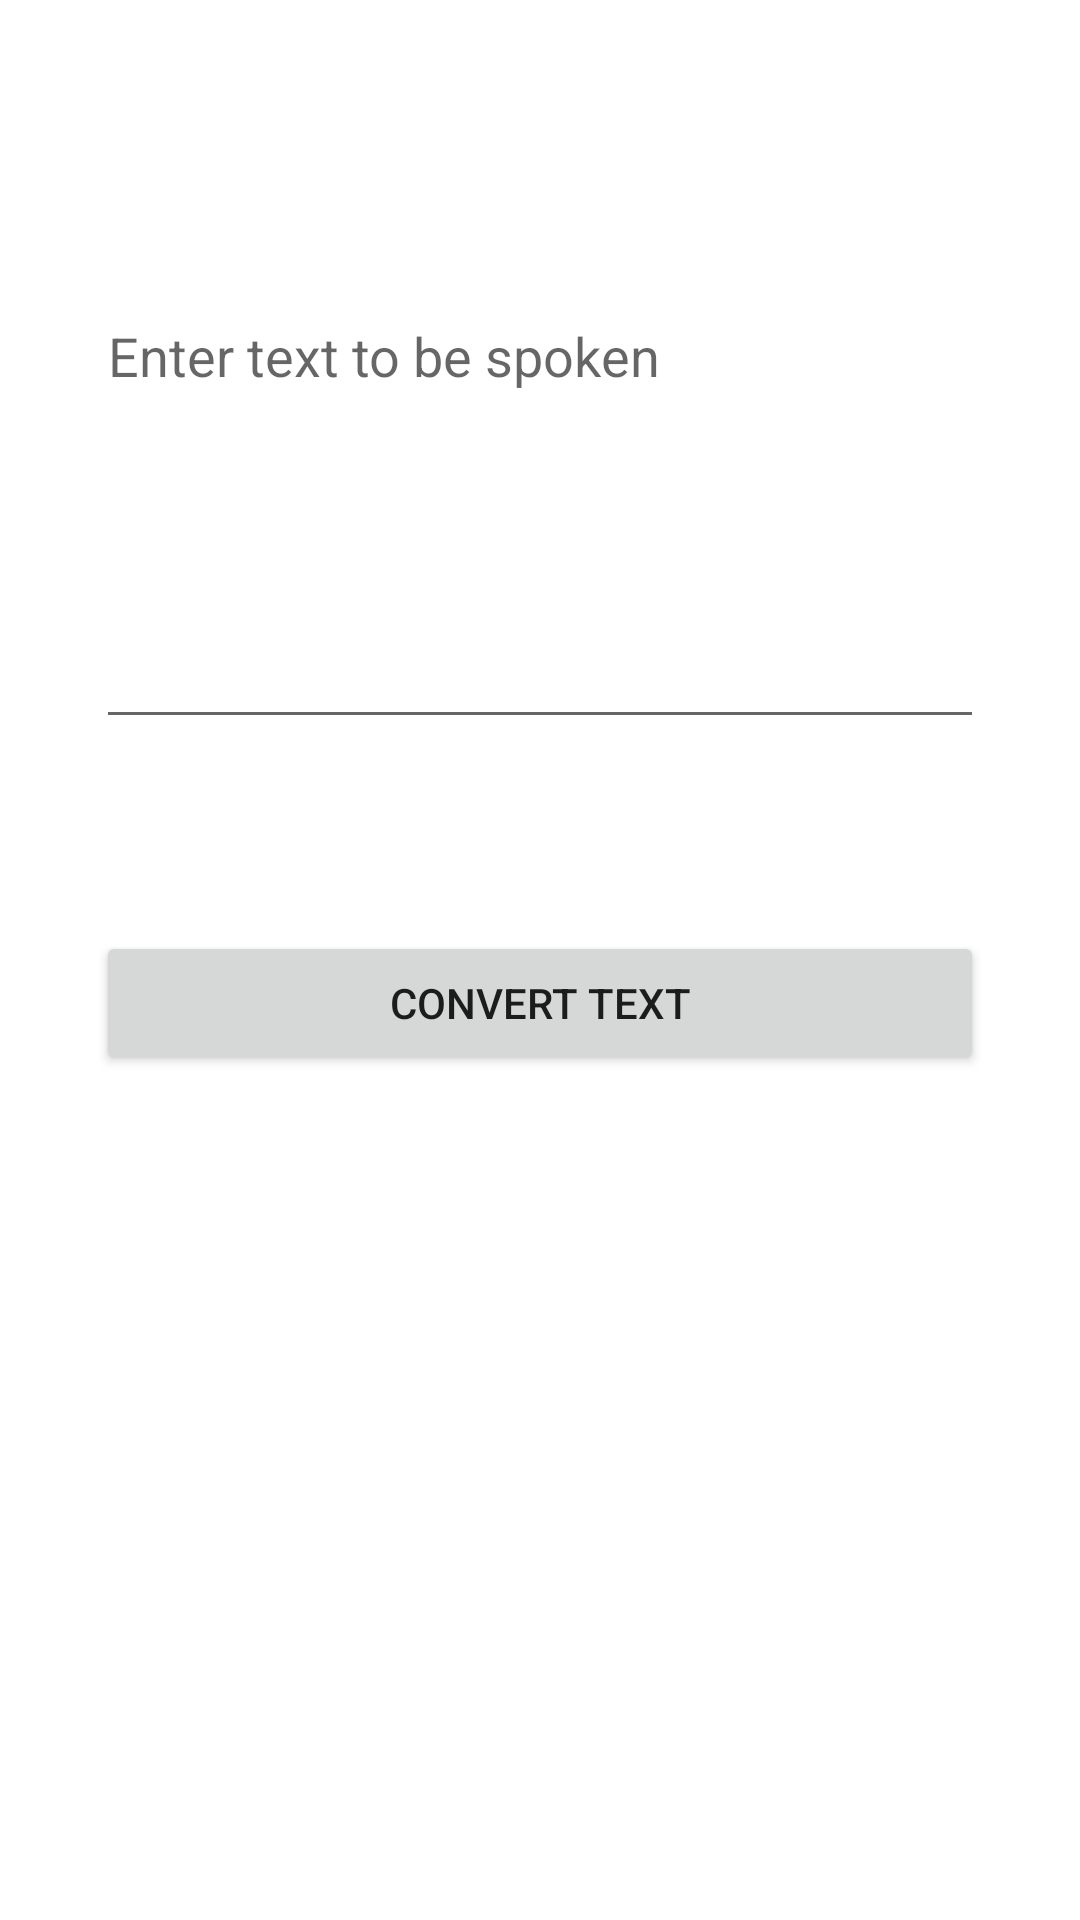

Here is an Android app screen rendered from its layout file. Give the layout XML and the strings, colors and styles it references.
<!-- AndroidManifest.xml: application theme Theme.Travelling -->
<!-- res/layout/fragment_text_to_speech.xml -->
<?xml version="1.0" encoding="utf-8"?>
<layout
    xmlns:android="http://schemas.android.com/apk/res/android"
    xmlns:app="http://schemas.android.com/apk/res-auto"
    xmlns:tools="http://schemas.android.com/tools"
    tools:context=".ui.text_speech.TextToSpeechFragment"
    >

    <data>
        <variable
            name="textToSpeechViewModel"
            type="op.mobile.app.dev.chalbr1.travelling.ui.text_speech.TextToSpeechViewModel" />
    </data>

    <androidx.constraintlayout.widget.ConstraintLayout
        android:layout_width="match_parent"
        android:layout_height="match_parent">

        <EditText
            android:id="@+id/inputUserText"
            android:layout_width="@dimen/width_0"
            android:layout_height="@dimen/height_150"
            android:layout_marginStart="@dimen/margin_32"
            android:layout_marginEnd="@dimen/margin_32"
            android:ems="10"
            android:gravity="start|top"
            android:hint="@string/enter_text_to_be_spoken"
            android:inputType="textMultiLine"
            app:layout_constraintEnd_toEndOf="parent"
            app:layout_constraintHorizontal_bias="0.473"
            app:layout_constraintStart_toStartOf="parent"
            app:layout_constraintTop_toBottomOf="@+id/textView3"
            />

        <Button
            android:id="@+id/textToSpeechButton"
            android:layout_width="@dimen/width_0"
            android:layout_height="wrap_content"
            android:layout_marginStart="@dimen/margin_32"
            android:layout_marginTop="@dimen/margin_64"
            android:layout_marginEnd="@dimen/margin_32"
            android:text="@string/convert_text"
            app:layout_constraintEnd_toEndOf="parent"
            app:layout_constraintStart_toStartOf="parent"
            app:layout_constraintTop_toBottomOf="@+id/inputUserText" />

        <TextView
            android:id="@+id/textView3"
            android:layout_width="wrap_content"
            android:layout_height="wrap_content"
            android:layout_marginStart="@dimen/margin_128"
            android:layout_marginTop="@dimen/margin_64"
            android:layout_marginEnd="@dimen/margin_128"
            android:text="@{textToSpeechViewModel.Country.name +`:Text to Speech`}"
            android:textSize="@dimen/text_size_24"
            app:layout_constraintEnd_toEndOf="parent"
            app:layout_constraintStart_toStartOf="parent"
            app:layout_constraintTop_toTopOf="parent" />

    </androidx.constraintlayout.widget.ConstraintLayout>
</layout>
<!-- resources referenced by this layout -->
<resources>
  <dimen name="height_150">150dp</dimen>
  <dimen name="margin_128">128dp</dimen>
  <dimen name="margin_32">32dp</dimen>
  <dimen name="margin_64">64dp</dimen>
  <dimen name="text_size_24">24sp</dimen>
  <dimen name="width_0">0dp</dimen>
  <string name="convert_text">Convert Text</string>
  <string name="enter_text_to_be_spoken">Enter text to be spoken</string>
  <style name="Theme.Travelling" parent="Theme.MaterialComponents.DayNight.DarkActionBar">
          
          <item name="colorPrimary">#bc6b57</item>
          <item name="colorPrimaryVariant">#BB6445</item>
          <item name="colorOnPrimary">@color/white</item>
          
          <item name="colorSecondary">#57A8BC</item>
          <item name="colorSecondaryVariant">#5EB8CF</item>
          <item name="colorOnSecondary">@color/black</item>
          
          <item name="android:statusBarColor" tools:targetApi="l">?attr/colorPrimaryVariant</item>
          
      </style>
  <color name="white">#FFFFFFFF</color>
  <color name="black">#FF000000</color>
</resources>
